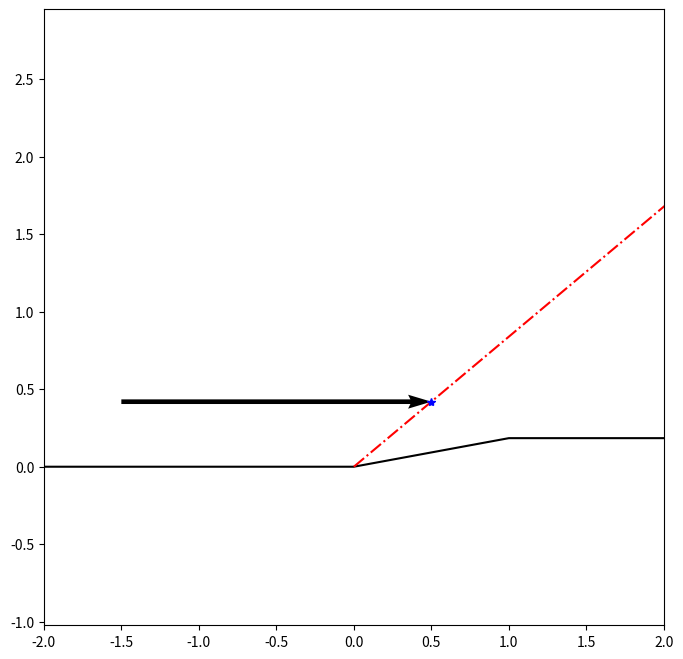

Recreate this plot in Python.
import numpy as np
import matplotlib.pyplot as plt
pi = np.pi

def calc_beta(Ma1, sigma, gamma):
    tan_beta=2.*(Ma1*Ma1* np.sin(sigma)*np.sin(sigma) - 1.) / (np.tan(sigma) *(Ma1*Ma1 * (gamma + np.cos(2*sigma)) + 2))
    beta = np.arctan(tan_beta)
    return beta

def calc_Ma2(Ma1, sigma, beta, gamma):
    Ma2 = 1 / np.sin(sigma - beta) * np.sqrt(
            (2+(gamma-1)*Ma1*Ma1*np.sin(sigma)**2) /
            (2*gamma*Ma1*Ma1*np.sin(sigma)**2 - (gamma - 1)))
    return Ma2

# def sigma(Ma1, beta, weakOrStrong, gamma):
#     # finding root iterative ...
#     sigma =...
#     return sigma

def calc_p02dp01(Ma1n,gamma):
    p02d01 = (1+2*gamma/(gamma+1)*(Ma1n*Ma1n-1))**(-1/(gamma-1))*(
            (gamma+1)*Ma1n*Ma1n / ((gamma-1)*Ma1n*Ma1n+2))**(gamma/(gamma-1))
    return p02d01


# INPUT
Ma1 = 2.0
gamma = 1.4
sigma = 40*pi/180 # shock-Angle
# beta=10.6229096 # turn-angle 
# Ma2=1.61731882

# ----------------Calculation--------------------------------
# shock
beta = calc_beta(Ma1, sigma, gamma)
Ma2 = calc_Ma2(Ma1, sigma, beta, gamma)
Ma1n = Ma1*np.sin(sigma)
Ma2n = Ma2*np.sin(sigma-beta)
p02dp01 = calc_p02dp01(Ma1n, gamma)

print("beta = ", beta*180/pi)
print("Ma2 = ", Ma2)
print("Ma1n = ", Ma1n)
print("Ma2n = ", Ma2n)
print("p02/p01 = ", p02dp01)


# ----------------- PLOTTING ----------------------------------

# Figure 1
fix, ax = plt.subplots(figsize=(8,8))

# geometry
height=np.sin(beta)
pts_x=[-2, 0, 1, 2]
pts_y=[0, 0, height, height]
ax.plot(pts_x, pts_y, label='wall', color='black')

# Shock
ax.plot([0,np.cos(sigma)*3], [0, np.sin(sigma)*3], 'r-.', label='shock')

# 
pointX = 0.5
pointY = 0.5*np.sin(sigma)/np.cos(sigma)
ax.plot(pointX, pointY, 'b*', label='Point ')

X = np.array((pointX-Ma1))
Y= np.array((pointY))
U = np.array((Ma1))
V = np.array((0))

q = ax.quiver(X, Y, U, V,units='xy' ,scale=1)



# V = np.array([[1,1], [-2,2], [4,-7]])
# origin = np.array([[0, 0, 0],[0, 0, 0]]) # origin point
# 
# plt.quiver(*origin, V[:,0], V[:,1], color=['r','b','g'], scale=21)
ax.axis('equal')
ax.set_xlim(-2,2)
# ax.set_ylim(-0.1,2)
plt.show()
